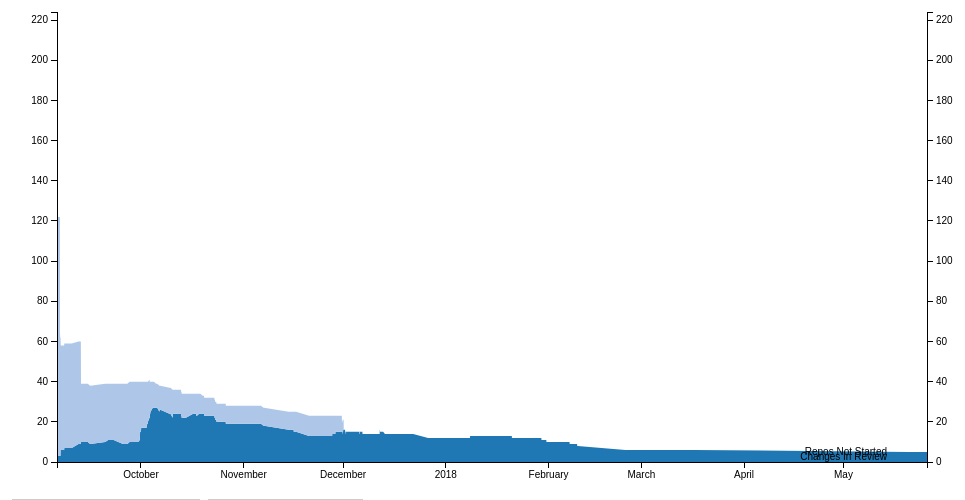
D3 v3 page, settled after 360 driven frames (6 s of simulated time); the page loaded 3 data file(s).


  var margin = {top: 20, right: 40, bottom: 30, left: 50},
       width = 960 - margin.left - margin.right,
       height = 500 - margin.top - margin.bottom;
  var x = d3.time.scale()
      .range([0, width]);
  var y = d3.scale.linear()
      .range([height, 0]);
  var color = d3.scale.category20();
  var xAxis = d3.svg.axis()
      .scale(x)
      .orient("bottom");
  var yAxis = d3.svg.axis()
      .scale(y)
      .orient("left");
  var yAxisR = d3.svg.axis()
      .scale(y)
      .orient("right");

  var area = d3.svg.area()
      .x(function(d) { return x(d.date); })
      .y0(function(d) { return y(d.y0); })
      .y1(function(d) { return y(d.y0 + d.y); });
  var stack = d3.layout.stack()
      .values(function(d) { return d.values; });
  var svg = d3.select("#chart").append("svg")
      .attr("width", width + margin.left + margin.right)
      .attr("height", height + margin.top + margin.bottom)
      .append("g")
      .attr("transform", "translate(" + margin.left + "," + margin.top + ")");


  var files = d3.select("body").append("div");

  d3.csv("./data.csv", function(error, data) {
      color.domain(d3.keys(data[0]).filter(function(key) { return key !== "date"; }));
      data.forEach(function(d) {
          d.date = new Date(d.date * 1000);
      });
      var browsers = stack(color.domain().map(function(name) {
          return {
              name: name,
              values: data.map(function(d) {
                  return {date: d.date, y: d[name] * 1};
              })
          };
      }));
      // Find the value of the day with highest total value
      var maxDateVal = d3.max(data, function(d){
          var vals = d3.keys(d).map(function(key){ return key !== "date" ? d[key] : 0 });
          return d3.sum(vals);
      });
      // Set domains for axes
      x.domain(d3.extent(data, function(d) { return d.date; }));
      y.domain([0, maxDateVal])
      var browser = svg.selectAll(".browser")
          .data(browsers)
          .enter().append("g")
          .attr("class", "browser");
      browser.append("path")
          .attr("class", "area")
          .attr("d", function(d) { return area(d.values); })
          .style("fill", function(d) { return color(d.name); });
      browser.append("text")
          .datum(function(d) { return {name: d.name, value: d.values[d.values.length - 1]}; })
          .attr("transform", function(d) { return "translate(" + x(d.value.date) + "," + y(d.value.y0 + d.value.y / 2) + ")"; })
          .attr("x", -40)
          .attr("dy", ".35em")
          .text(function(d) { return d.name; });
      svg.append("g")
          .attr("class", "x axis")
          .attr("transform", "translate(0," + height + ")")
          .call(xAxis);
      svg.append("g")
          .attr("class", "y axis")
          .call(yAxis);
      svg.append("g")
          .attr("class", "y axis")
          .attr("transform", "translate(" + width + " ,0)")
          .attr("x", 20)
          .call(yAxisR);
  });

  d3.json("data.json", function(data) {
      function tabulate(data, columns) {
          var table = d3.select('#changes').append('table').attr("class", "todo");
          var thead = table.append('thead')
          var tbody = table.append('tbody');

          // append the header row
          thead.append('tr')
              .selectAll('th')
              .data(columns).enter()
              .append('th')
              .text(function (column) { return column; });

          // create a row for each object in the data
          var rows = tbody.selectAll('tr')
              .data(data)
              .enter()
              .append('tr');

          // create a cell in each row for each column
          var cells = rows.selectAll('td')
              .data(function (row) {
                  return columns.map(function (column) {
                      return {column: column, value: row[column]};
                  });
              })
              .enter()
              .append('td')
              .html(function (d) {
                  return "<a href=https://review.openstack.org/#/q/is:open+topic:policy-and-docs-in-code+project:" + d.value + ">" + d.value + "</a>";
              });

          return table;
	}
      // render the table(s)
      tabulate(data, ['Changes In Review']);
  });

  d3.json("notstarted.json", function(data) {
      function tabulate(data, columns) {
          var table = d3.select('#not-started').append('table').attr("class", "todo");
          var thead = table.append('thead')
          var tbody = table.append('tbody');

          // append the header row
          thead.append('tr')
              .selectAll('th')
              .data(columns).enter()
              .append('th')
              .text(function (column) { return column; });

          // create a row for each object in the data
          var rows = tbody.selectAll('tr')
              .data(data)
              .enter()
              .append('tr');

          // create a cell in each row for each column
          var cells = rows.selectAll('td')
              .data(function (row) {
                  return columns.map(function (column) {
                      return {column: column, value: row[column]};
                  });
              })
              .enter()
              .append('td')
              .text(function (d) { return d.value; });

          return table;
	}
      // render the table(s)
      tabulate(data, ['Repos Not Started']);
  });



### data: data.csv
date, Changes In Review, Repos Not Started
1504628047, 2, 222
1504628068, 2, 222
1504628204, 2, 222
1504628817, 2, 216
1504633433, 2, 216
1504653722, 2, 216
1504653814, 2, 216
1504653890, 2, 196
1504654046, 3, 119
1504654291, 3, 119
1504703634, 3, 119
1504705894, 3, 61
1504707493, 3, 61
1504711930, 3, 59
1504715582, 3, 59
1504715641, 3, 59
1504715702, 3, 59
1504715761, 3, 59
1504717202, 3, 59
1504720802, 6, 56
1504724402, 6, 52
1504728001, 6, 52
1504731601, 6, 52
1504735202, 6, 52
1504738802, 6, 52
1504742402, 6, 52
1504746001, 6, 52
1504749602, 6, 52
1504753202, 6, 52
1504756802, 6, 52
1504760402, 6, 52
1504764001, 6, 52
1504767602, 6, 52
1504771202, 6, 52
1504774802, 6, 52
1504778402, 6, 52
1504782002, 6, 52
1504785602, 6, 52
1504789202, 6, 52
1504792801, 6, 52
1504796401, 6, 52
1504800002, 6, 52
1504803602, 6, 52
1504807202, 6, 52
1504810801, 6, 52
1504814402, 6, 52
1504818001, 7, 52
1504821602, 7, 52
1504825201, 7, 52
1504828802, 7, 52
1504832402, 7, 52
1504836001, 7, 52
1504839601, 7, 52
1504843201, 7, 52
1504846802, 7, 52
1504850401, 7, 52
1504854001, 7, 52
1504857601, 7, 52
1504861202, 7, 52
1504864801, 7, 52
... 2,559 more rows

### data: data.json
[
 {
  "Changes In Review": "openstack-dev/sandbox"
 },
 {
  "Changes In Review": "openstack/glance"
 },
 {
  "Changes In Review": "openstack/neutron"
 },
 {
  "Changes In Review": "openstack/neutron-fwaas"
 },
 {
  "Changes In Review": "openstack/neutron-lib"
 }
]

### data: notstarted.json
[
 {
  "Repos Not Started": "openstack/congress"
 }
]